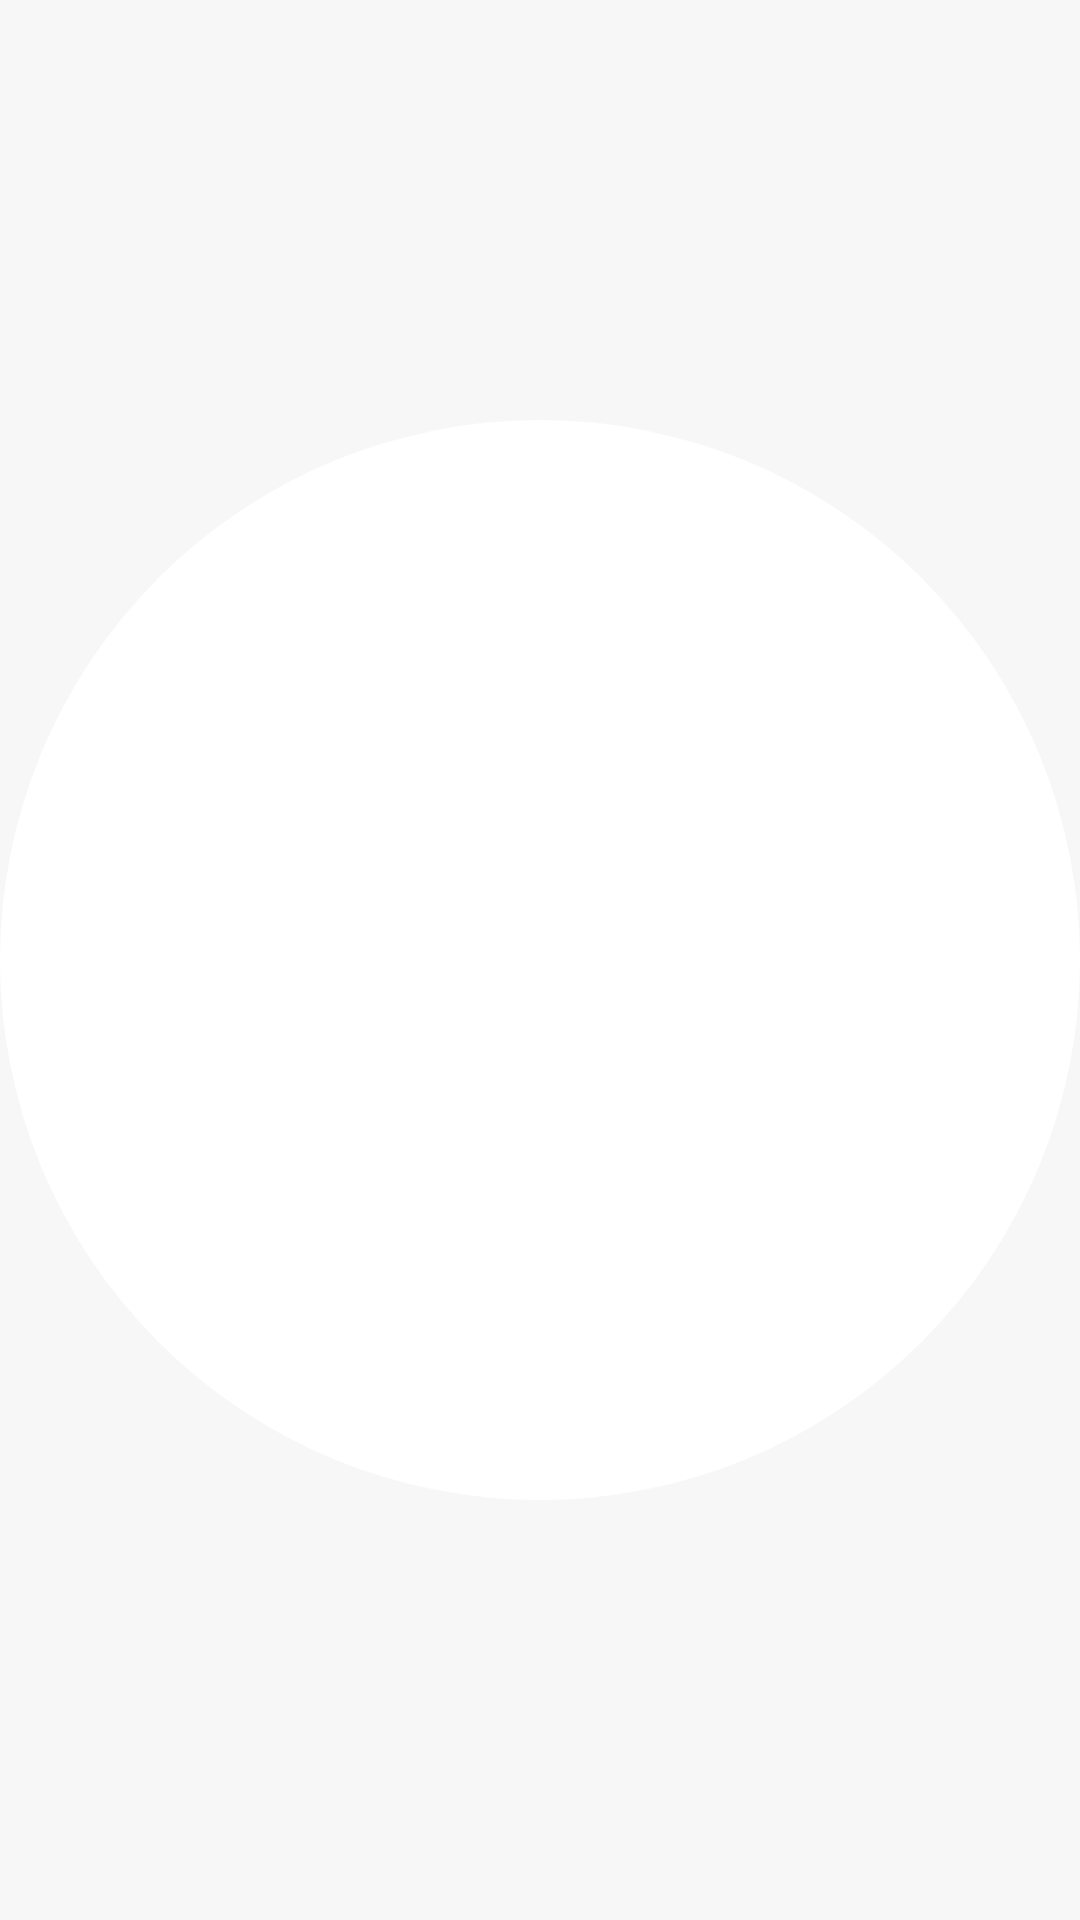

Android layout source for this screen:
<!-- AndroidManifest.xml: application theme Theme.TechStore -->
<!-- res/layout/select_item_oval.xml -->
<?xml version="1.0" encoding="utf-8"?>
<LinearLayout
    xmlns:android="http://schemas.android.com/apk/res/android"
    xmlns:tools="http://schemas.android.com/tools"
    android:layout_width="24dp"
    android:layout_height="24dp"
    android:layout_marginStart="5dp"
    android:background="@color/background">

    <ImageView
        android:id="@+id/select_img"
        android:layout_width="match_parent"
        android:layout_height="match_parent"
        android:src="@drawable/action_bg"
        tools:ignore="ContentDescription,ImageContrastCheck" />

</LinearLayout>
<!-- resources referenced by this layout -->
<resources>
  <color name="background">#F7F7F7</color>
  <!-- drawable action_bg (drawable) -->
  <shape xmlns:android="http://schemas.android.com/apk/res/android"
      android:shape="oval">
  
      <solid android:color="@color/white"/>
  
      <size android:width="40dp" android:height="40dp"/>
  
  </shape>
  <style name="Theme.TechStore" parent="AppTheme">
  
          <item name="colorPrimary">@color/black</item>
          <item name="colorPrimaryDark">@color/black</item>
          <item name="colorAccent">@color/black</item>
          <item name="fontFamily">@font/montserrat</item>
          <item name="android:screenOrientation">portrait</item>
  
      </style>
  <color name="white">#FFFFFFFF</color>
  <style name="AppTheme" parent="Theme.AppCompat.Light.NoActionBar">
  
  
      </style>
  <color name="black">#FF000000</color>
</resources>
